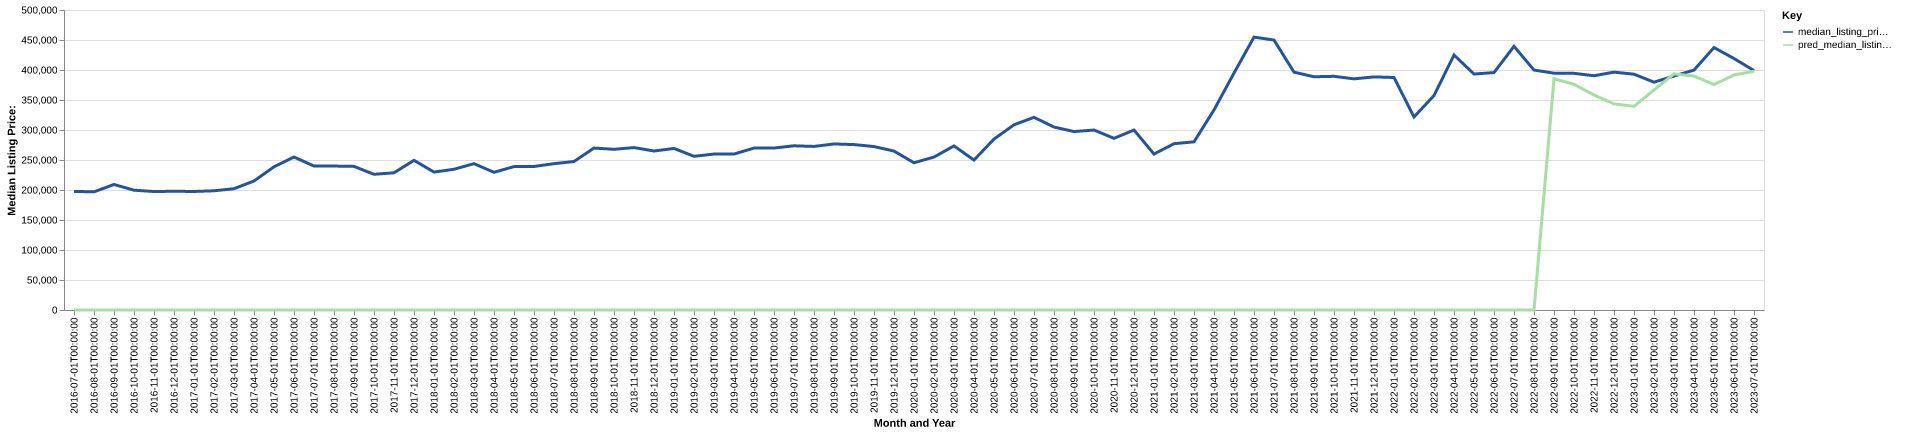

The table this chart was drawn from, first rows:
date, time_idx, median_listing_price, thirty_year_interest_rate_five, month, county_name, active_listing_count, median_days_on_market, pred_median_listing_price, month_year
2016-07-01, 0, 197650, 3.72, 7, Shelbyville, TN, 199.0, 59.0, 0, Jul-2016
2016-08-01, 1, 196925, 3.73, 8, Shelbyville, TN, 199.0, 50.0, 0, Aug-2016
2016-09-01, 2, 209200, 3.66, 9, Shelbyville, TN, 197.0, 57.0, 0, Sep-2016
2016-10-01, 3, 199700, 3.64, 10, Shelbyville, TN, 208.0, 58.0, 0, Oct-2016
2016-11-01, 4, 197450, 3.66, 11, Shelbyville, TN, 204.0, 56.0, 0, Nov-2016
2016-12-01, 5, 197900, 3.48, 12, Shelbyville, TN, 203.0, 65.0, 0, Dec-2016
2017-01-01, 6, 197550, 3.45, 1, Shelbyville, TN, 187.0, 79.0, 0, Jan-2017
2017-02-01, 7, 198688, 3.5, 2, Shelbyville, TN, 175.0, 81.0, 0, Feb-2017
2017-03-01, 8, 202175, 3.52, 3, Shelbyville, TN, 178.0, 55.0, 0, Mar-2017
2017-04-01, 9, 215000, 4.03, 4, Shelbyville, TN, 166.0, 61.0, 0, Apr-2017
2017-05-01, 10, 238650, 4.32, 5, Shelbyville, TN, 120.0, 67.0, 0, May-2017
2017-06-01, 11, 255000, 4.2, 6, Shelbyville, TN, 117.0, 57.0, 0, Jun-2017
2017-07-01, 12, 239900, 4.19, 7, Shelbyville, TN, 114.0, 55.0, 0, Jul-2017
2017-08-01, 13, 239900, 4.3, 8, Shelbyville, TN, 102.0, 41.0, 0, Aug-2017
2017-09-01, 14, 239350, 4.1, 9, Shelbyville, TN, 119.0, 43.0, 0, Sep-2017
2017-10-01, 15, 226175, 4.05, 10, Shelbyville, TN, 139.0, 45.0, 0, Oct-2017
2017-11-01, 16, 228675, 3.94, 11, Shelbyville, TN, 148.0, 55.0, 0, Nov-2017
2017-12-01, 17, 249450, 4.03, 12, Shelbyville, TN, 142.0, 66.0, 0, Dec-2017
2018-01-01, 18, 229900, 3.93, 1, Shelbyville, TN, 137.0, 68.0, 0, Jan-2018
2018-02-01, 19, 234550, 3.83, 2, Shelbyville, TN, 135.0, 70.0, 0, Feb-2018
2018-03-01, 20, 243900, 3.94, 3, Shelbyville, TN, 122.0, 61.0, 0, Mar-2018
2018-04-01, 21, 229500, 3.95, 4, Shelbyville, TN, 129.0, 54.0, 0, Apr-2018
2018-05-01, 22, 239000, 3.99, 5, Shelbyville, TN, 150.0, 44.0, 0, May-2018
2018-06-01, 23, 239250, 4.15, 6, Shelbyville, TN, 142.0, 45.0, 0, Jun-2018
2018-07-01, 24, 243900, 4.4, 7, Shelbyville, TN, 137.0, 51.0, 0, Jul-2018
2018-08-01, 25, 247500, 4.46, 8, Shelbyville, TN, 148.0, 45.0, 0, Aug-2018
2018-09-01, 26, 269900, 4.58, 9, Shelbyville, TN, 152.0, 46.0, 0, Sep-2018
2018-10-01, 27, 267850, 4.66, 10, Shelbyville, TN, 156.0, 56.0, 0, Oct-2018
2018-11-01, 28, 270700, 4.62, 11, Shelbyville, TN, 148.0, 63.0, 0, Nov-2018
2018-12-01, 29, 265000, 4.54, 12, Shelbyville, TN, 148.0, 68.0, 0, Dec-2018
2019-01-01, 30, 269250, 4.6, 1, Shelbyville, TN, 141.0, 81.0, 0, Jan-2019
2019-02-01, 31, 256150, 4.72, 2, Shelbyville, TN, 140.0, 51.0, 0, Feb-2019
2019-03-01, 32, 259900, 4.9, 3, Shelbyville, TN, 141.0, 44.0, 0, Mar-2019
2019-04-01, 33, 259900, 4.94, 4, Shelbyville, TN, 139.0, 44.0, 0, Apr-2019
2019-05-01, 34, 269900, 4.75, 5, Shelbyville, TN, 144.0, 43.0, 0, May-2019
2019-06-01, 35, 269950, 4.51, 6, Shelbyville, TN, 146.0, 50.0, 0, Jun-2019
2019-07-01, 36, 273650, 4.41, 7, Shelbyville, TN, 144.0, 52.0, 0, Jul-2019
2019-08-01, 37, 272627, 4.41, 8, Shelbyville, TN, 151.0, 49.0, 0, Aug-2019
2019-09-01, 38, 276718, 4.2, 9, Shelbyville, TN, 163.0, 43.0, 0, Sep-2019
2019-10-01, 39, 275695, 4.14, 10, Shelbyville, TN, 171.0, 42.0, 0, Oct-2019
2019-11-01, 40, 272400, 3.84, 11, Shelbyville, TN, 175.0, 57.0, 0, Nov-2019
2019-12-01, 41, 264900, 3.81, 12, Shelbyville, TN, 168.0, 64.0, 0, Dec-2019
2020-01-01, 42, 245380, 3.75, 1, Shelbyville, TN, 165.0, 66.0, 0, Jan-2020
2020-02-01, 43, 254900, 3.73, 2, Shelbyville, TN, 165.0, 66.0, 0, Feb-2020
2020-03-01, 44, 273450, 3.78, 3, Shelbyville, TN, 160.0, 58.0, 0, Mar-2020
2020-04-01, 45, 249900, 3.75, 4, Shelbyville, TN, 163.0, 54.0, 0, Apr-2020
2020-05-01, 46, 284900, 3.74, 5, Shelbyville, TN, 148.0, 61.0, 0, May-2020
2020-06-01, 47, 308650, 3.72, 6, Shelbyville, TN, 110.0, 58.0, 0, Jun-2020
2020-07-01, 48, 321150, 3.49, 7, Shelbyville, TN, 102.0, 49.0, 0, Jul-2020
2020-08-01, 49, 304900, 3.65, 8, Shelbyville, TN, 91.0, 46.0, 0, Aug-2020
2020-09-01, 50, 297400, 3.33, 9, Shelbyville, TN, 94.0, 43.0, 0, Sep-2020
2020-10-01, 51, 299900, 3.28, 10, Shelbyville, TN, 101.0, 33.0, 0, Oct-2020
2020-11-01, 52, 286150, 3.21, 11, Shelbyville, TN, 110.0, 37.0, 0, Nov-2020
2020-12-01, 53, 299900, 3.07, 12, Shelbyville, TN, 101.0, 38.0, 0, Dec-2020
2021-01-01, 54, 259900, 2.99, 1, Shelbyville, TN, 94.0, 50.0, 0, Jan-2021
2021-02-01, 55, 277185, 2.93, 2, Shelbyville, TN, 76.0, 31.0, 0, Feb-2021
2021-03-01, 56, 280294, 2.88, 3, Shelbyville, TN, 68.0, 43.0, 0, Mar-2021
2021-04-01, 57, 333450, 2.84, 4, Shelbyville, TN, 51.0, 34.0, 0, Apr-2021
2021-05-01, 58, 394900, 2.71, 5, Shelbyville, TN, 55.0, 25.0, 0, May-2021
2021-06-01, 59, 454800, 2.79, 6, Shelbyville, TN, 63.0, 20.0, 0, Jun-2021
... 25 more rows
